The GitHub repository RobertMercieca/Dissertation contains a labelled image folder "diseases" with 9 categories: apple apple scab, apple cedar apple rust, apple healthy, grape black rot, grape esca black measles, grape healthy, potato early blight, potato late blight, potato healthy. Examples follow, each with its label.

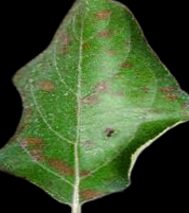
Label: apple cedar apple rust

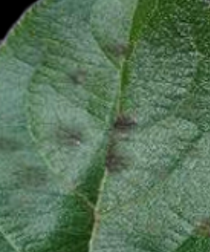
Label: apple apple scab

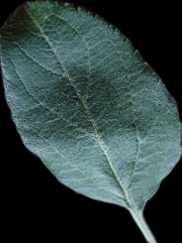
Label: apple healthy

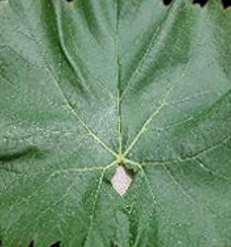
Label: grape healthy

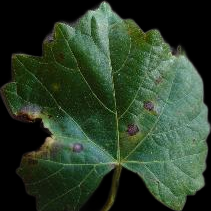
Label: grape black rot

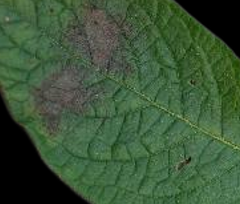
Label: potato late blight
